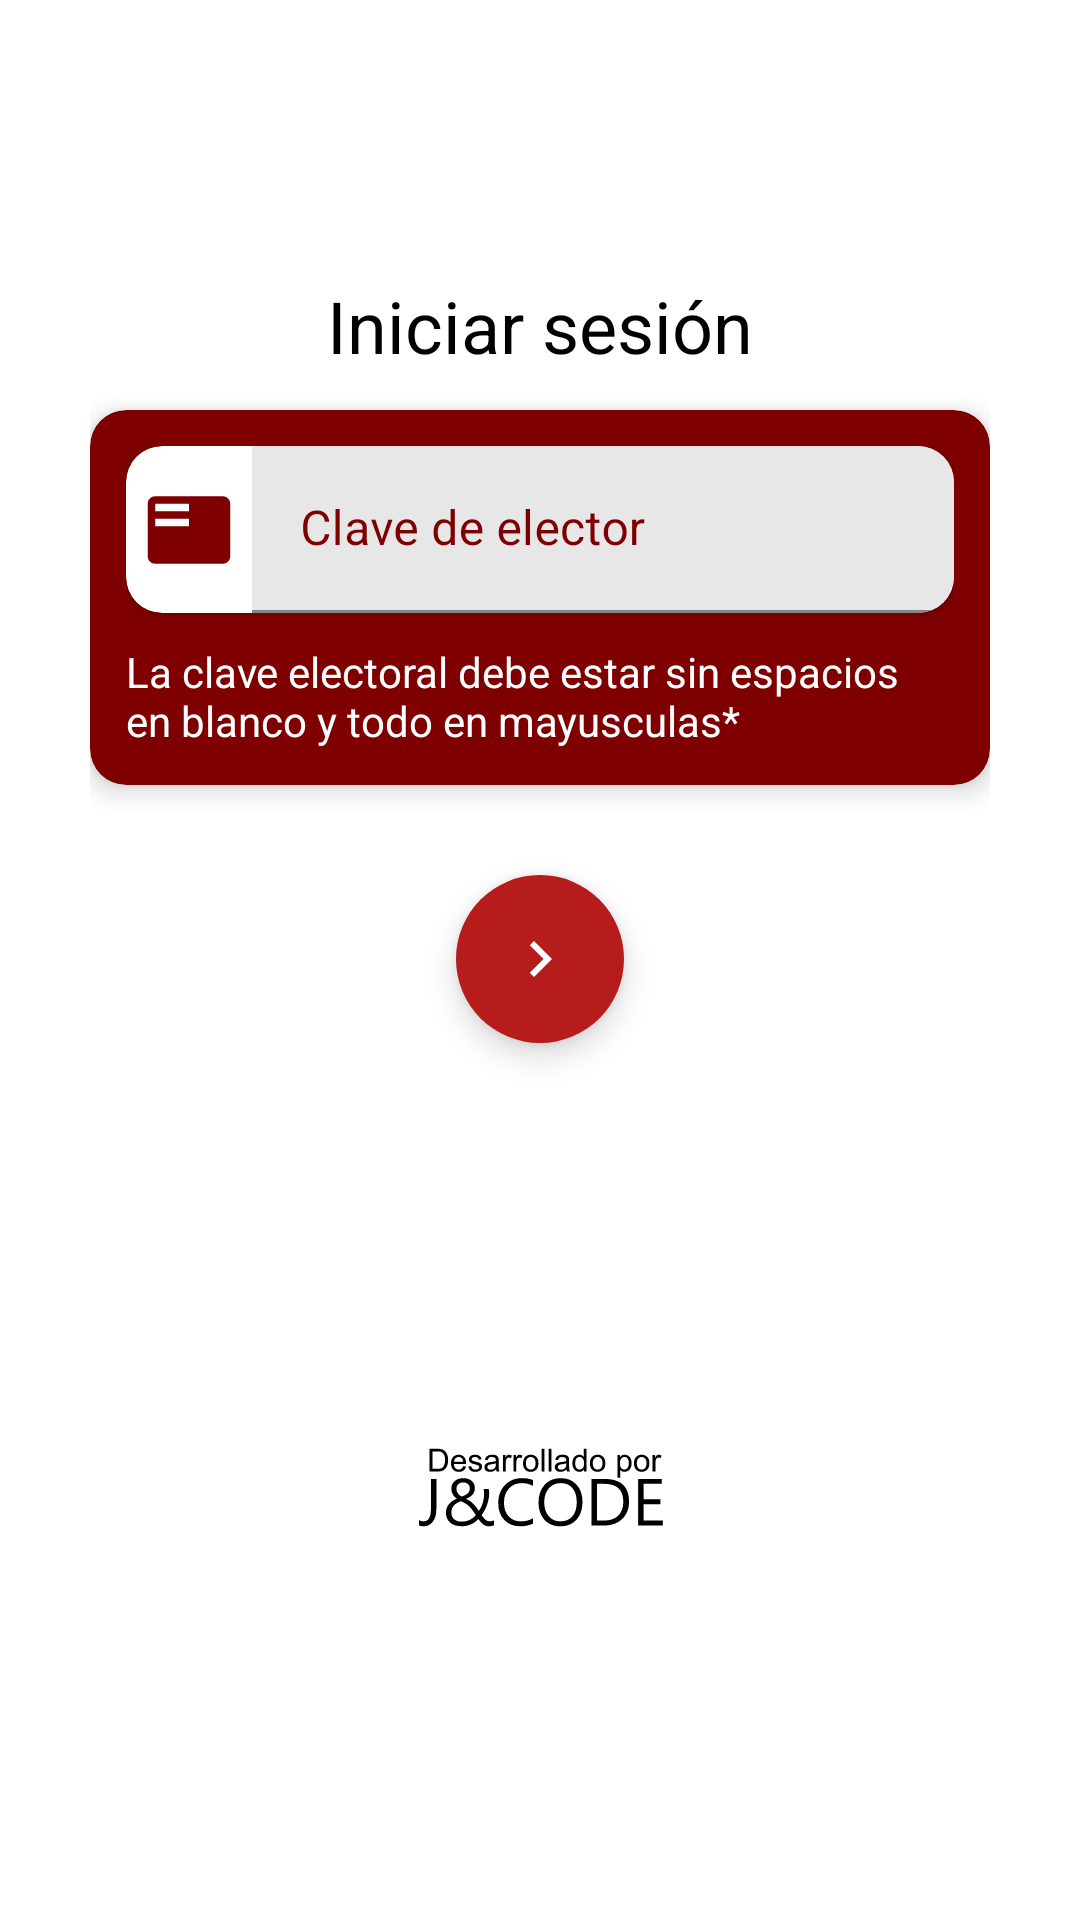

Reconstruct the res/layout file that produces this screen, plus the resources it refers to.
<!-- AndroidManifest.xml: application theme Theme.Activist -->
<!-- res/layout/activity_sing_i_n.xml -->
<?xml version="1.0" encoding="utf-8"?>
<LinearLayout xmlns:android="http://schemas.android.com/apk/res/android"
    xmlns:app="http://schemas.android.com/apk/res-auto"
    xmlns:tools="http://schemas.android.com/tools"
    android:layout_width="match_parent"
    android:layout_height="match_parent"
    android:background="@color/AuxWhite"
    android:gravity="center"

    android:orientation="vertical"
    >



    <LinearLayout
        android:layout_width="300dp"
        android:layout_height="wrap_content"
        android:gravity="center"
        android:orientation="vertical">

        <TextView
            android:layout_width="match_parent"
            android:layout_height="wrap_content"
            android:layout_marginBottom="12dp"
            android:gravity="center"
            android:text="Iniciar sesión"
            android:textColor="@color/AuxBlack"
            android:textSize="24sp"

            />


        <androidx.cardview.widget.CardView
            android:layout_width="match_parent"
            android:layout_height="wrap_content"
            android:layout_marginBottom="10dp"
            app:cardBackgroundColor="@color/Col1"
            app:cardCornerRadius="12dp"
            app:cardElevation="5dp"


            >
            <LinearLayout
                android:layout_width="match_parent"
                android:layout_height="match_parent"
                android:orientation="vertical"
                android:padding="12dp"
                >

                <androidx.cardview.widget.CardView
                    android:layout_width="match_parent"
                    android:layout_height="wrap_content"
                    android:layout_marginBottom="10dp"
                    app:cardBackgroundColor="@color/AuxWhite"
                    app:cardCornerRadius="12dp"

                    >

                    <LinearLayout
                        android:layout_width="match_parent"
                        android:layout_height="wrap_content"
                        android:orientation="horizontal"

                        >

                        <ImageView
                            android:id="@+id/imageView3"
                            android:layout_width="30dp"
                            android:layout_height="match_parent"
                            android:layout_margin="6dp"
                            app:srcCompat="@drawable/electorkey"

                            app:tint="@color/Col1" />

                        <com.google.android.material.textfield.TextInputLayout
                            android:layout_width="match_parent"
                            android:layout_height="wrap_content"
                            android:hint="Clave de elector"

                            android:textColorHint="@color/Col1">

                            <com.google.android.material.textfield.TextInputEditText
                                android:id="@+id/EditElectorKey"
                                android:layout_width="match_parent"
                                android:layout_height="wrap_content"
                                android:background="@color/Hint"
                                android:inputType="textCapCharacters"
                                android:maxLines="1"
                                android:textColorHighlight="@color/black" />
                        </com.google.android.material.textfield.TextInputLayout>

                    </LinearLayout>
                </androidx.cardview.widget.CardView>

                <TextView
                    android:layout_width="match_parent"
                    android:layout_height="wrap_content"
                    android:textColor="@color/AuxWhite"
                    android:text="La clave electoral debe estar sin espacios en blanco y todo en mayusculas*"
                    />


            </LinearLayout>

        </androidx.cardview.widget.CardView>







        <com.google.android.material.floatingactionbutton.FloatingActionButton
            android:id="@+id/BtnLogin"
            android:layout_width="match_parent"
            android:layout_height="wrap_content"
            android:layout_margin="20dp"
            android:clickable="true"
            app:backgroundTint="@color/Col2"
            app:borderWidth="0dp"
            app:srcCompat="@drawable/continuar" />


    </LinearLayout>

    <LinearLayout
        android:layout_width="match_parent"
        android:layout_height="wrap_content"
        android:gravity="center|bottom"
        >
        <ImageView
            android:id="@+id/imageView7"
            android:layout_width="100dp"
            android:layout_height="100dp"
            app:srcCompat="@drawable/ic_logo_negro"
            android:layout_marginTop="80dp"

            app:tint="@color/AuxBlack" />

    </LinearLayout>



</LinearLayout>
<!-- resources referenced by this layout -->
<resources>
  <color name="AuxBlack">#000000</color>
  <color name="AuxWhite">#FFFFFF</color>
  <color name="Col1">#7f0000</color>
  <color name="Col2">#b71c1c</color>
  <color name="Hint">#E7E7E7</color>
  <color name="black">#FF000000</color>
  <!-- drawable continuar (drawable) -->
  <vector android:height="24dp" android:tint="@color/AuxWhite"
      android:viewportHeight="24" android:viewportWidth="24"
      android:width="24dp" xmlns:android="http://schemas.android.com/apk/res/android">
      <path android:fillColor="@android:color/white" android:pathData="M10,6L8.59,7.41 13.17,12l-4.58,4.59L10,18l6,-6z"/>
  </vector>
  <!-- drawable electorkey (drawable) -->
  <vector android:height="50dp" android:tint="#FFFFFF"
      android:viewportHeight="24" android:viewportWidth="24"
      android:width="50dp" xmlns:android="http://schemas.android.com/apk/res/android">
      <path android:fillColor="@android:color/white" android:pathData="M21,3L3,3c-1.1,0 -2,0.9 -2,2v14c0,1.1 0.9,2 2,2h18c1.1,0 2,-0.9 2,-2L23,5c0,-1.1 -0.9,-2 -2,-2zM12,11L3,11L3,9h9v2zM12,7L3,7L3,5h9v2z"/>
  </vector>
  <!-- drawable ic_logo_negro: vector/xml drawable (drawable, 14780 chars, omitted) -->
  <style name="Theme.Activist" parent="Theme.MaterialComponents.DayNight.NoActionBar">
          
          <item name="colorPrimary">@color/Col4</item>
          <item name="colorPrimaryVariant">@color/Col1</item>
          <item name="colorOnPrimary">@color/white</item>
          
          <item name="colorSecondary">@color/teal_200</item>
          <item name="colorSecondaryVariant">@color/teal_700</item>
          <item name="colorOnSecondary">@color/AuxWhite</item>
          
          <item name="android:statusBarColor" tools:targetApi="l">?attr/colorPrimaryVariant</item>
          
      </style>
  <color name="Col4">#5a9216</color>
  <color name="white">#FFFFFFFF</color>
  <color name="teal_200">#FF03DAC5</color>
  <color name="teal_700">#FF018786</color>
</resources>
